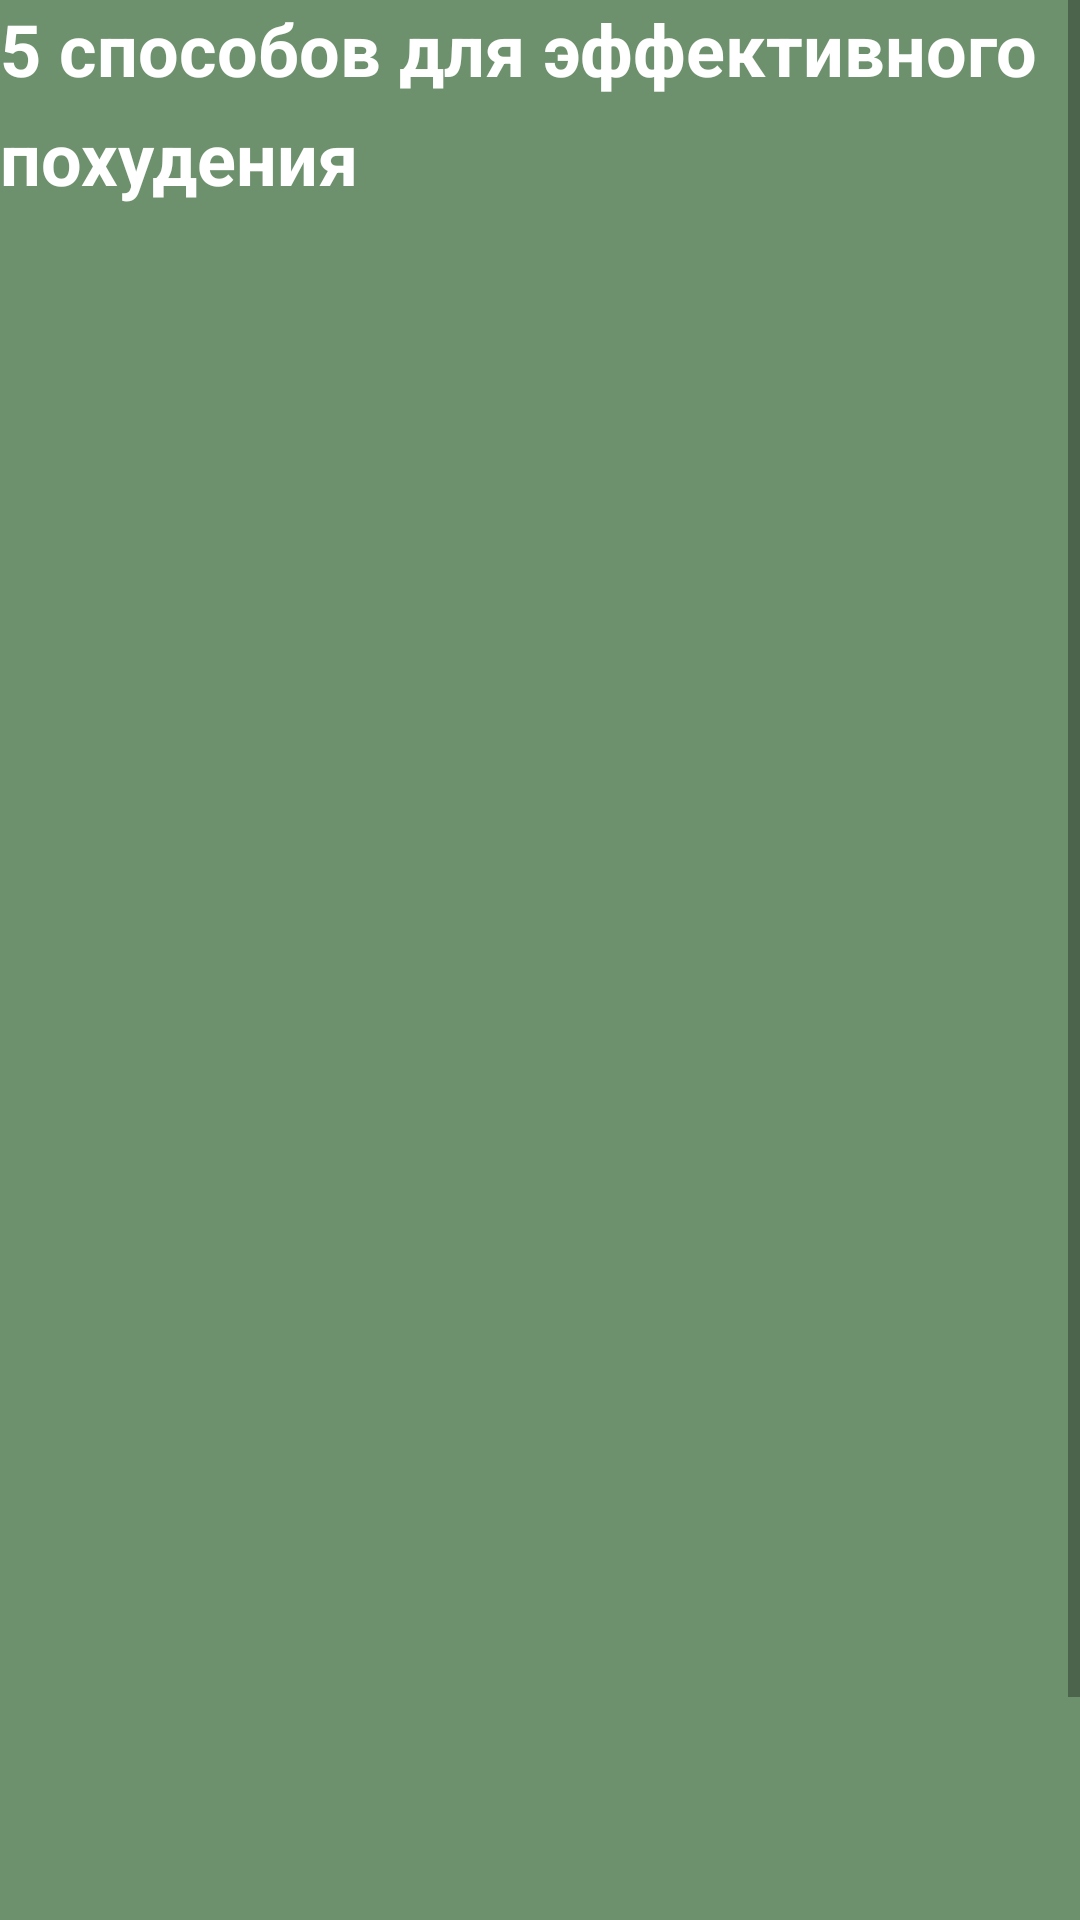

Reconstruct the res/layout file that produces this screen, plus the resources it refers to.
<!-- AndroidManifest.xml: application theme Theme.MyApplication_project -->
<!-- res/layout/fragment_notifications.xml -->
<?xml version="1.0" encoding="utf-8"?>
<ScrollView xmlns:android="http://schemas.android.com/apk/res/android"
    android:layout_width="match_parent"
    android:layout_height="match_parent"
    android:background="@color/back_1"

    xmlns:tools="http://schemas.android.com/tools"
    android:orientation="vertical"
    tools:context=".ui.notifications.NotificationsFragment">

    <LinearLayout
        android:layout_width="match_parent"
        android:layout_height="wrap_content"
        android:orientation="vertical">

        <TextView
            android:id="@+id/textView"
            android:layout_width="match_parent"
            android:layout_height="83dp"
            android:lineSpacingExtra="8sp"
            android:text="@string/facts_1"
            android:textColor="@color/white"
            android:textSize="24sp"
            android:textStyle="bold"
            tools:layout_editor_absoluteX="7dp"
            tools:layout_editor_absoluteY="129dp" />

        <TextView
            android:id="@+id/textView2"
            android:layout_width="match_parent"
            android:layout_height="641dp"
            android:textColor="@color/white"
            android:text="@string/facts_2"
            tools:layout_editor_absoluteX="65dp"
            tools:layout_editor_absoluteY="42dp" />

    </LinearLayout>
</ScrollView>
<!-- resources referenced by this layout -->
<resources>
  <color name="back_1">#6D916D</color>
  <color name="white">#FFFFFFFF</color>
  <string name="facts_1">5 способов для эффективного похудения</string>
  <string name="facts_2" />
  <style name="Theme.MyApplication_project" parent="Theme.AppCompat.Light.DarkActionBar">
          
          <item name="colorPrimary">@color/purple_500</item>
          <item name="colorPrimaryVariant">@color/purple_700</item>
          <item name="colorOnPrimary">@color/white</item>
          
          <item name="colorSecondary">@color/teal_200</item>
          <item name="colorSecondaryVariant">@color/teal_700</item>
          <item name="colorOnSecondary">@color/black</item>
          
          <item name="android:statusBarColor">?attr/colorPrimaryVariant</item>
          
      </style>
  <color name="purple_500">#3C463C</color>
  <color name="purple_700">#405540</color>
  <color name="teal_200">#6D916D</color>
  <color name="teal_700">#405540</color>
  <color name="black">#FF000000</color>
</resources>
